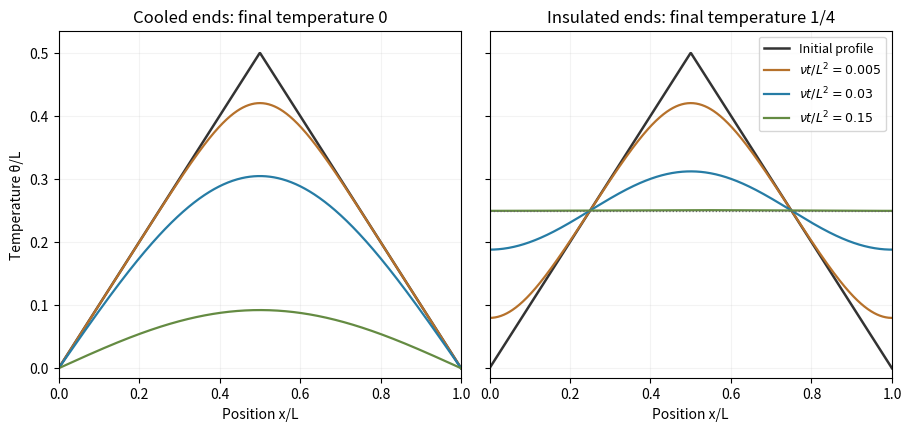

This figure's Python source: (Note: this script raises an exception after producing the figure.)
"""Original comparison of cooled and insulated triangular-temperature diffusion."""
from pathlib import Path
import numpy as np
import matplotlib.pyplot as plt

x=np.linspace(0,1,700)
fig,axes=plt.subplots(1,2,figsize=(9,4.2),layout="constrained",sharey=True)
times=[0,.005,.03,.15]
colors=["#333333","#b6712b","#267ca5","#648b42"]
for ax,title in zip(axes,["Cooled ends: final temperature 0","Insulated ends: final temperature 1/4"]):
    ax.plot(x,np.minimum(x,1-x),color=colors[0],lw=1.8,label="Initial profile")
    ax.set(title=title,xlabel="Position x/L",xlim=(0,1),ylim=(-.015,.535));ax.grid(alpha=.15)
for time,color in zip(times[1:],colors[1:]):
    n=np.arange(1,201)[:,None]
    cooled=4/np.pi**2*np.sum(np.sin(n*np.pi/2)/n**2*np.sin(n*np.pi*x[None,:])*np.exp(-n**2*np.pi**2*time),axis=0)
    j=np.arange(80)[:,None];odd=2*j+1
    insulated=.25-2/np.pi**2*np.sum(np.cos(2*odd*np.pi*x[None,:])/odd**2*np.exp(-(2*odd*np.pi)**2*time),axis=0)
    for ax,values in zip(axes,[cooled,insulated]):ax.plot(x,values,color=color,lw=1.6,label=fr"$\nu t/L^2={time}$")
axes[0].set_ylabel("Temperature θ/L")
axes[1].axhline(.25,color="#666666",ls=":",lw=.9)
axes[1].legend(loc="upper right",fontsize=9)
fig.savefig(Path(__file__).with_suffix(".png").name,dpi=120,facecolor="white")
plt.close(fig)
